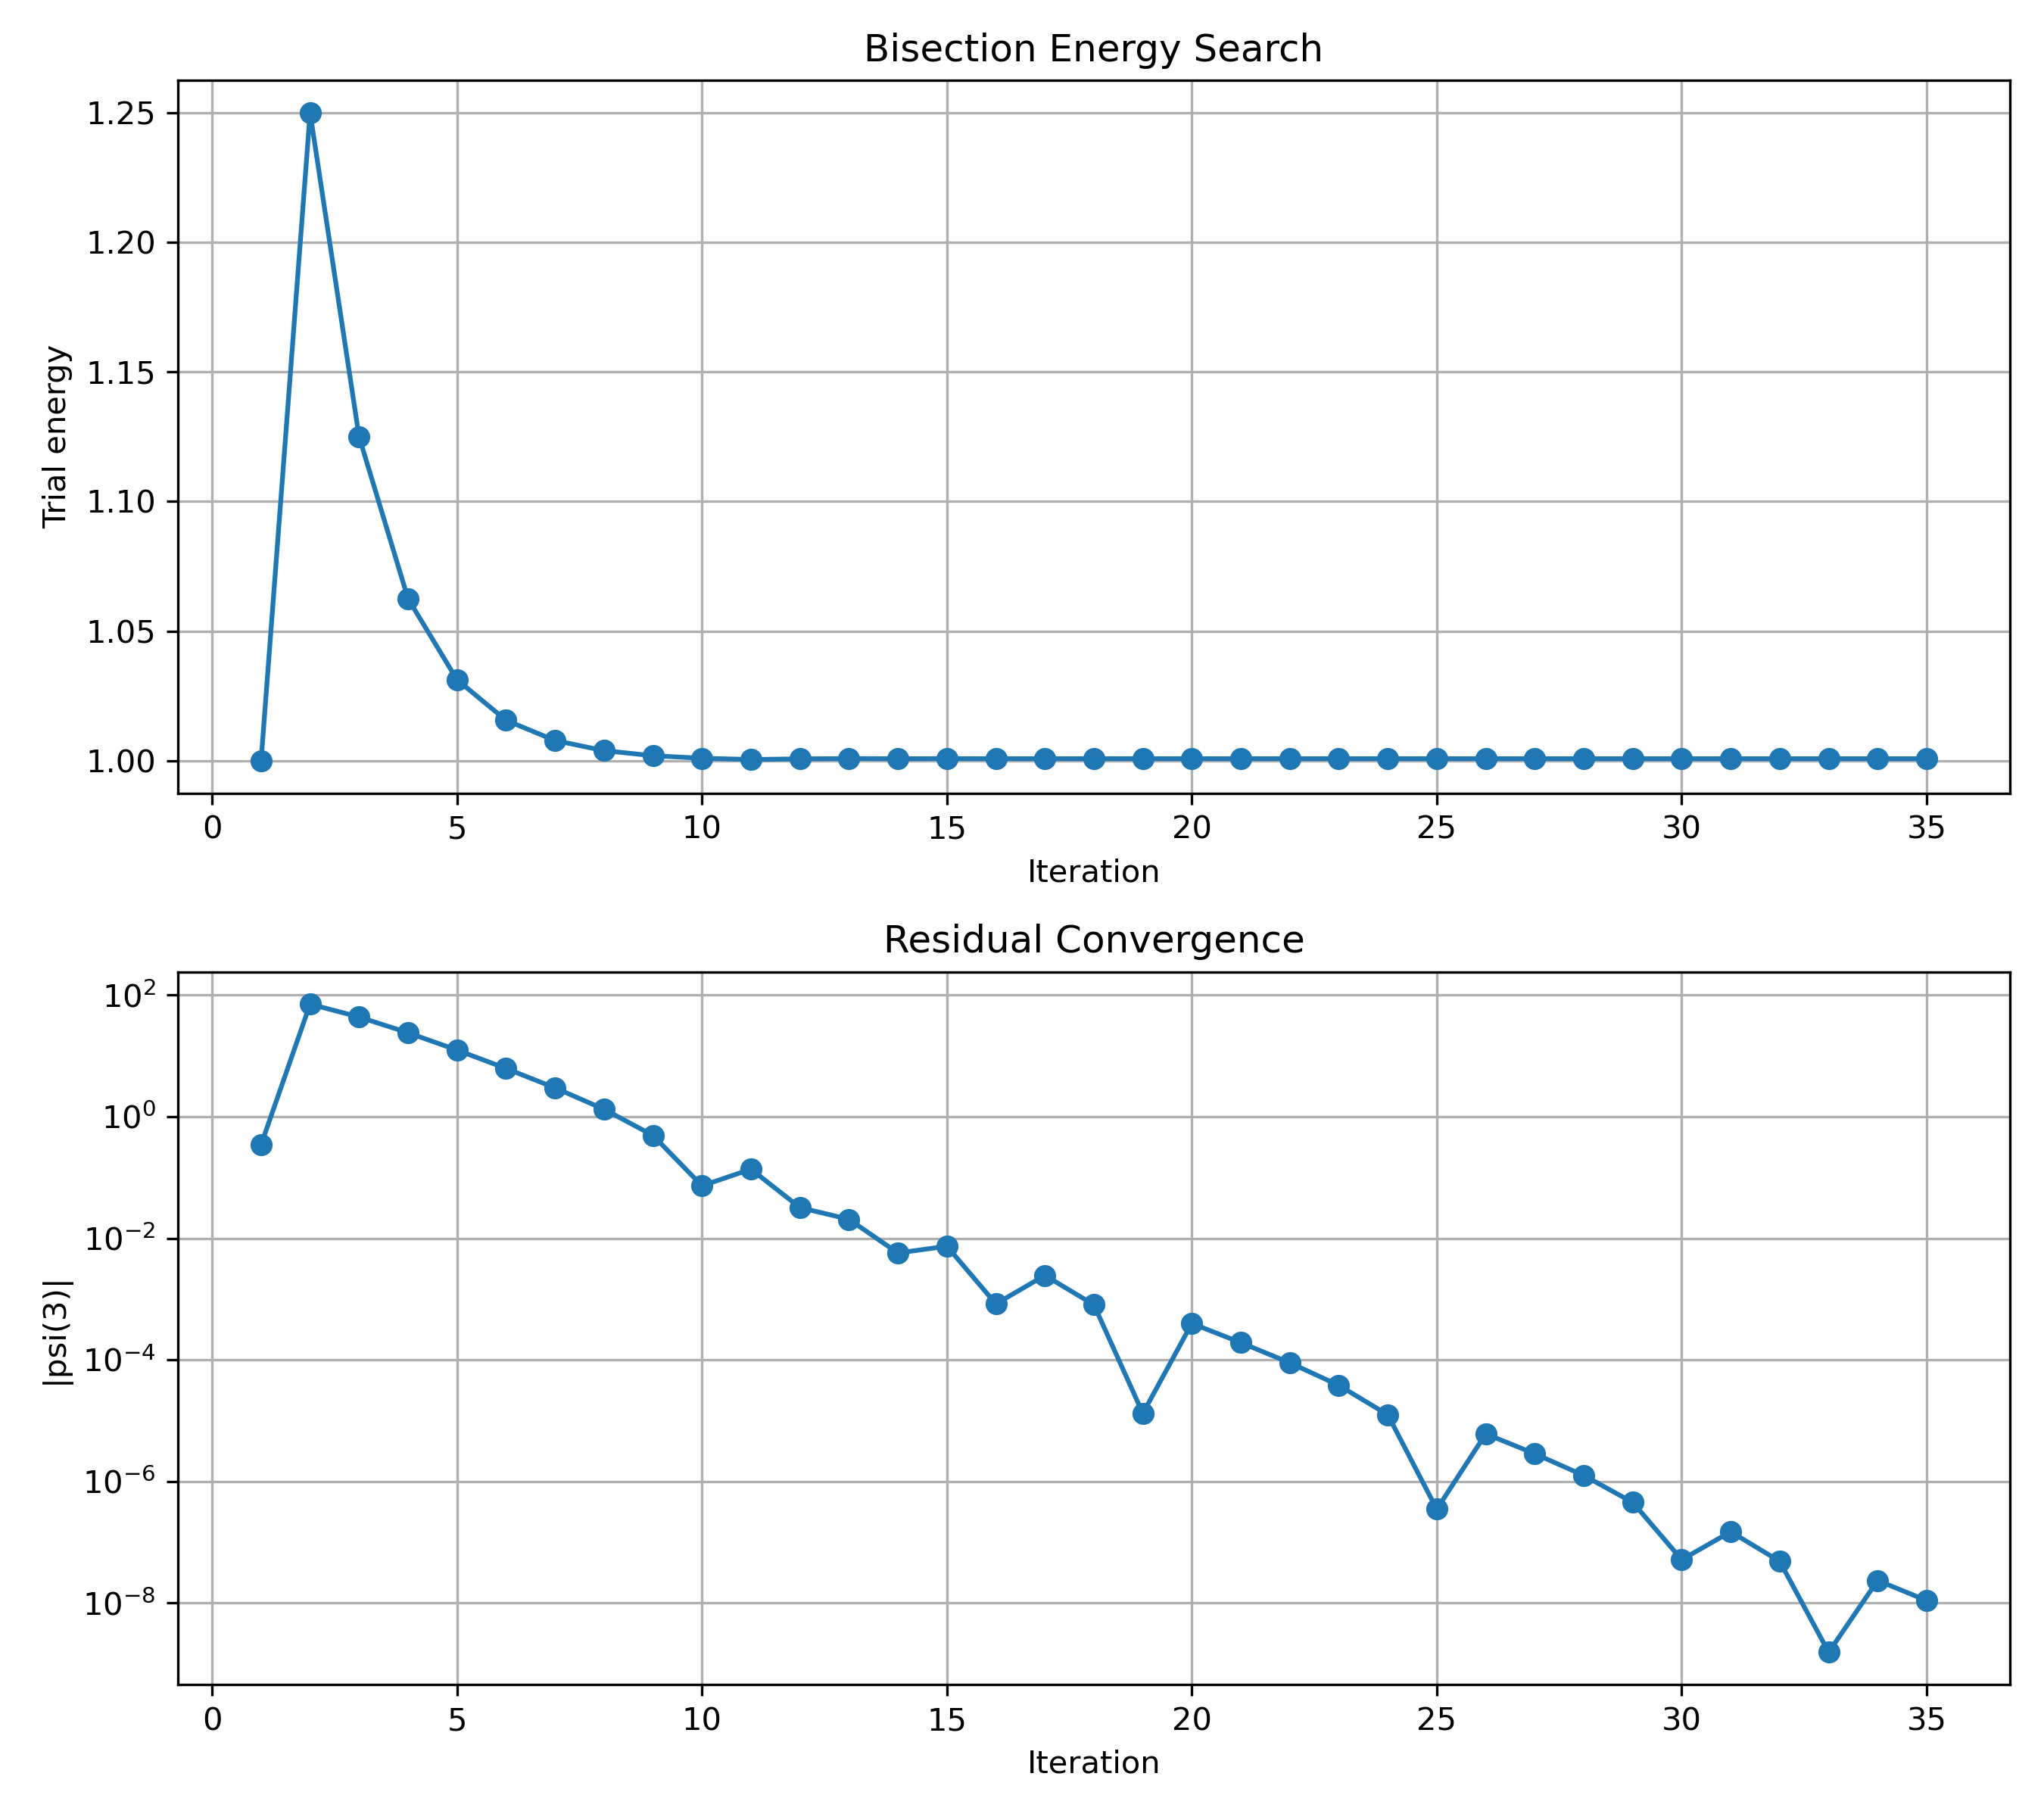

Values plotted in this chart, from the file beside it:
iteration, energy, residual
1, 1, 0.3467
2, 1.25, -70.96
3, 1.125, -43.58
4, 1.062, -23.97
5, 1.031, -12.44
6, 1.016, -6.21
7, 1.008, -2.973
8, 1.004, -1.324
9, 1.002, -0.491
10, 1.001, -0.07284
11, 1, 0.1367
12, 1.001, 0.03191
13, 1.001, -0.02047
14, 1.001, 0.005717
15, 1.001, -0.007379
16, 1.001, -0.0008316
17, 1.001, 0.002442
18, 1.001, 0.0008054
19, 1.001, -1.31373173885e-05
20, 1.001, 0.0003961
21, 1.001, 0.0001915
22, 1.001, 8.917599163e-05
23, 1.001, 3.80193274281e-05
24, 1.001, 1.24410025962e-05
25, 1.001, -3.48157763239e-07
26, 1.001, 6.04642213506e-06
27, 1.001, 2.84913211956e-06
28, 1.001, 1.25048702668e-06
29, 1.001, 4.51164671034e-07
30, 1.001, 5.15032524042e-08
31, 1.001, -1.48327348574e-07
32, 1.001, -4.84118725975e-08
33, 1.001, 1.54559494717e-09
34, 1.001, -2.34330501635e-08
35, 1.001, -1.09437245151e-08
